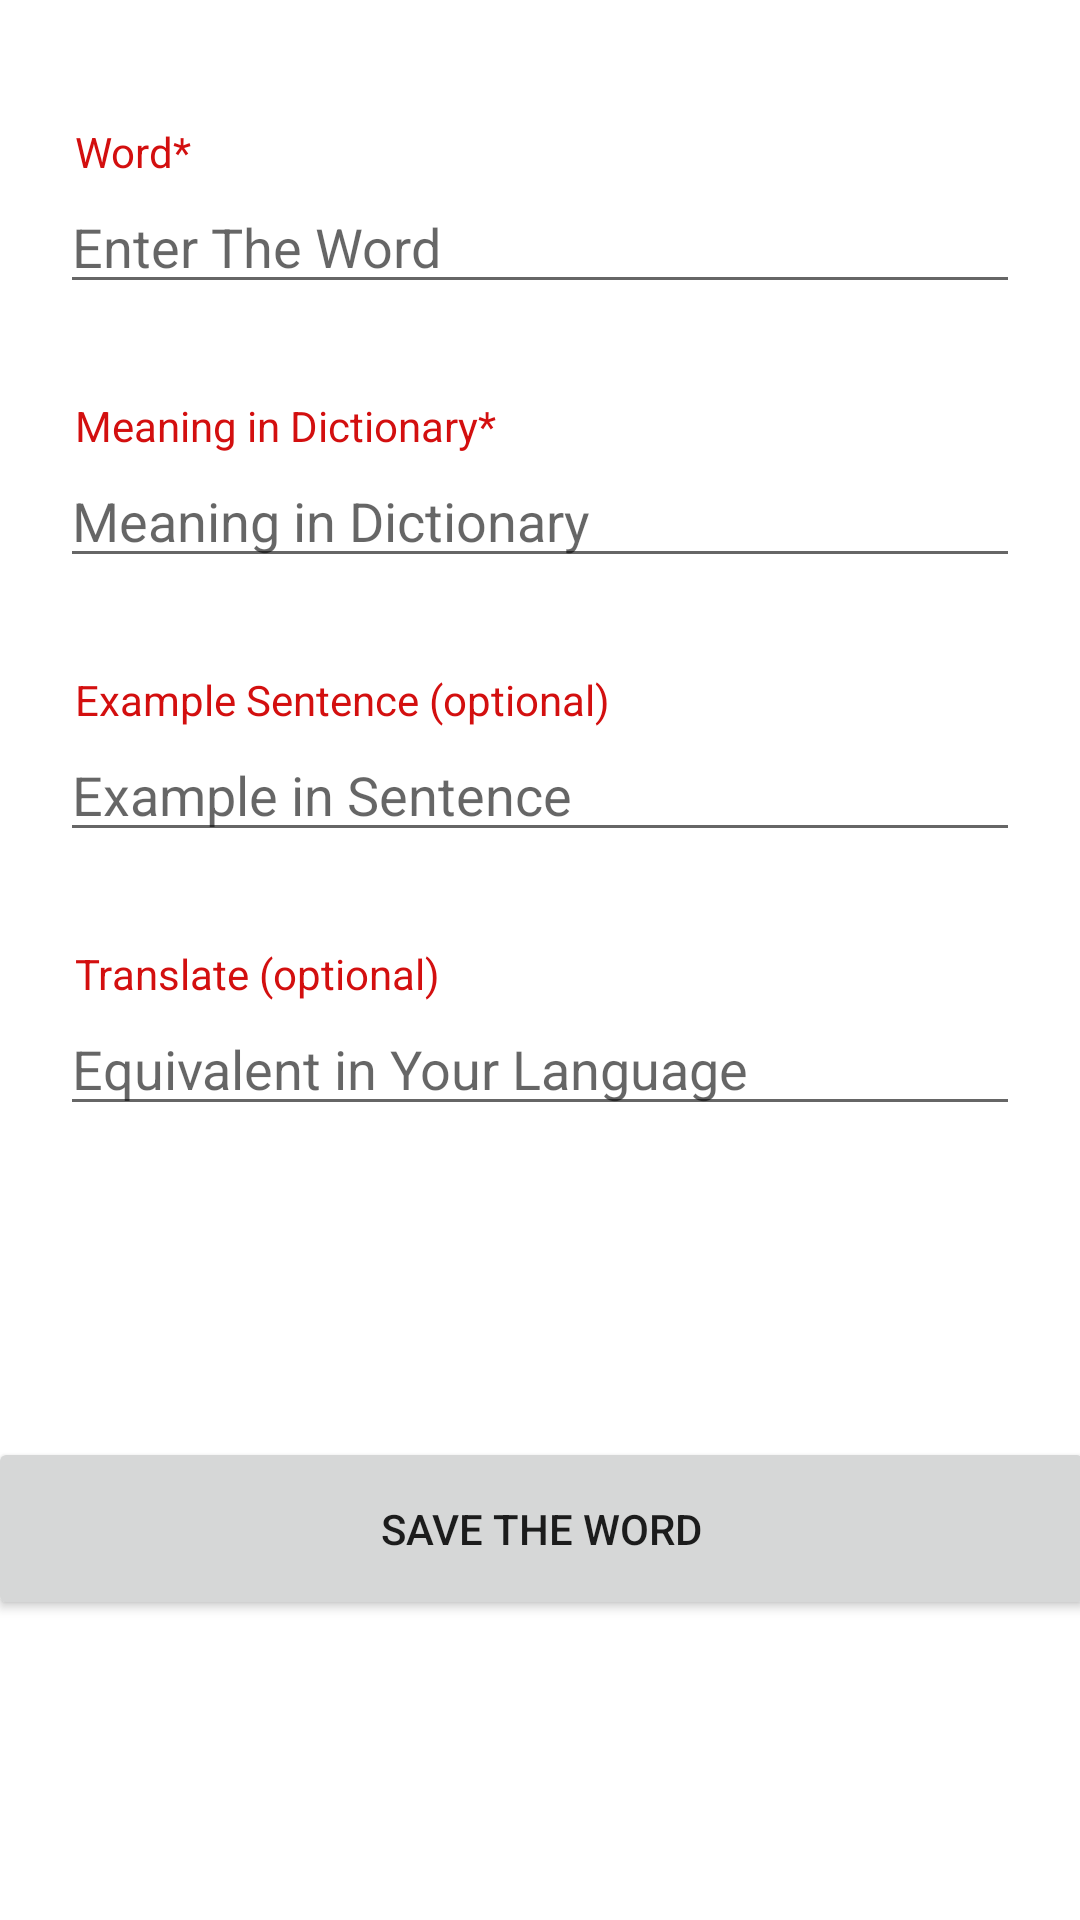

Write the Android layout XML for this screen, with the resource values it uses.
<!-- AndroidManifest.xml: application theme Theme.EasyLearnV2 -->
<!-- res/layout/activity_adding.xml -->
<?xml version="1.0" encoding="utf-8"?>
<androidx.constraintlayout.widget.ConstraintLayout xmlns:android="http://schemas.android.com/apk/res/android"
    xmlns:app="http://schemas.android.com/apk/res-auto"
    xmlns:tools="http://schemas.android.com/tools"
    android:layout_width="match_parent"
    android:layout_height="match_parent"
    tools:context=".AddingActivity">

    <EditText
        android:id="@+id/editTextWord"
        android:layout_width="match_parent"
        android:layout_height="wrap_content"
        android:layout_marginStart="20dp"
        android:layout_marginTop="60dp"
        android:layout_marginEnd="20dp"
        android:ems="10"
        android:hint="Enter The Word"
        android:inputType="textPersonName"
        app:layout_constraintEnd_toEndOf="parent"
        app:layout_constraintStart_toStartOf="parent"
        app:layout_constraintTop_toTopOf="parent" />

    <EditText
        android:id="@+id/editTextTurkish"
        android:layout_width="match_parent"
        android:layout_height="wrap_content"
        android:layout_marginStart="20dp"
        android:layout_marginTop="50dp"
        android:layout_marginEnd="20dp"
        android:ems="10"
        android:hint="Equivalent in Your Language "
        android:inputType="textPersonName"
        app:layout_constraintEnd_toEndOf="parent"
        app:layout_constraintStart_toStartOf="parent"
        app:layout_constraintTop_toBottomOf="@+id/editTextExample" />

    <EditText
        android:id="@+id/editTextMeaning"
        android:layout_width="match_parent"
        android:layout_height="wrap_content"
        android:layout_marginStart="20dp"
        android:layout_marginTop="50dp"
        android:layout_marginEnd="20dp"
        android:ems="10"
        android:hint="Meaning in Dictionary"
        android:inputType="textPersonName"
        app:layout_constraintEnd_toEndOf="parent"
        app:layout_constraintStart_toStartOf="parent"
        app:layout_constraintTop_toBottomOf="@+id/editTextWord" />

    <EditText
        android:id="@+id/editTextExample"
        android:layout_width="match_parent"
        android:layout_height="wrap_content"
        android:layout_marginStart="20dp"
        android:layout_marginTop="50dp"
        android:layout_marginEnd="20dp"
        android:ems="10"
        android:hint="Example in Sentence"
        android:inputType="textPersonName"
        app:layout_constraintEnd_toEndOf="parent"
        app:layout_constraintStart_toStartOf="parent"
        app:layout_constraintTop_toBottomOf="@+id/editTextMeaning" />

    <Button
        android:id="@+id/button"
        android:layout_width="369dp"
        android:layout_height="61dp"
        android:layout_marginBottom="100dp"
        android:text="Save The Word"
        android:onClick="save"
        app:layout_constraintBottom_toBottomOf="parent"
        app:layout_constraintEnd_toEndOf="parent"
        app:layout_constraintStart_toStartOf="parent" />
    <TextView
        android:id="@+id/textView"
        android:layout_width="wrap_content"
        android:layout_height="wrap_content"
        android:text="Word*"
        android:layout_marginLeft="5dp"

        android:textColor="#D30F0F"
        app:layout_constraintBottom_toTopOf="@+id/editTextWord"
        app:layout_constraintStart_toStartOf="@+id/editTextWord" />

    <TextView
        android:id="@+id/textView2"
        android:layout_width="wrap_content"
        android:layout_height="wrap_content"
        android:text="Meaning in Dictionary*"
        android:textColor="#D30F0F"
        android:layout_marginLeft="5dp"

        app:layout_constraintBottom_toTopOf="@+id/editTextMeaning"
        app:layout_constraintStart_toStartOf="@+id/editTextMeaning" />

    <TextView
        android:id="@+id/textView3"
        android:layout_width="wrap_content"
        android:layout_height="wrap_content"
        android:text="Example Sentence (optional)"
        android:textColor="#D30F0F"
        android:layout_marginLeft="5dp"

        app:layout_constraintBottom_toTopOf="@+id/editTextExample"
        app:layout_constraintStart_toStartOf="@+id/editTextExample" />

    <TextView
        android:id="@+id/textView4"
        android:layout_width="wrap_content"
        android:layout_height="wrap_content"
        android:text="Translate (optional)"
        android:layout_marginLeft="5dp"
        android:textColor="#D30F0F"
        app:layout_constraintBottom_toTopOf="@+id/editTextTurkish"
        app:layout_constraintStart_toStartOf="@+id/editTextTurkish" />



    </androidx.constraintlayout.widget.ConstraintLayout>
<!-- resources referenced by this layout -->
<resources>
  <style name="Theme.EasyLearnV2" parent="Theme.MaterialComponents.DayNight.DarkActionBar">
          
          <item name="colorPrimary">@color/purple_500</item>
          <item name="colorPrimaryVariant">@color/purple_700</item>
          <item name="colorOnPrimary">@color/white</item>
          
          <item name="colorSecondary">@color/teal_200</item>
          <item name="colorSecondaryVariant">@color/teal_700</item>
          <item name="colorOnSecondary">@color/black</item>
          
          <item name="android:statusBarColor">?attr/colorPrimaryVariant</item>
          
      </style>
  <!-- not gathered from this repository: default colours our renderer supplied (Android Studio template values) -->
  <color name="purple_500">#FF6200EE</color>
  <color name="purple_700">#FF3700B3</color>
  <color name="teal_200">#FF03DAC5</color>
  <color name="teal_700">#FF018786</color>
  <color name="black">#FF000000</color>
  <color name="white">#FFFFFFFF</color>
</resources>
